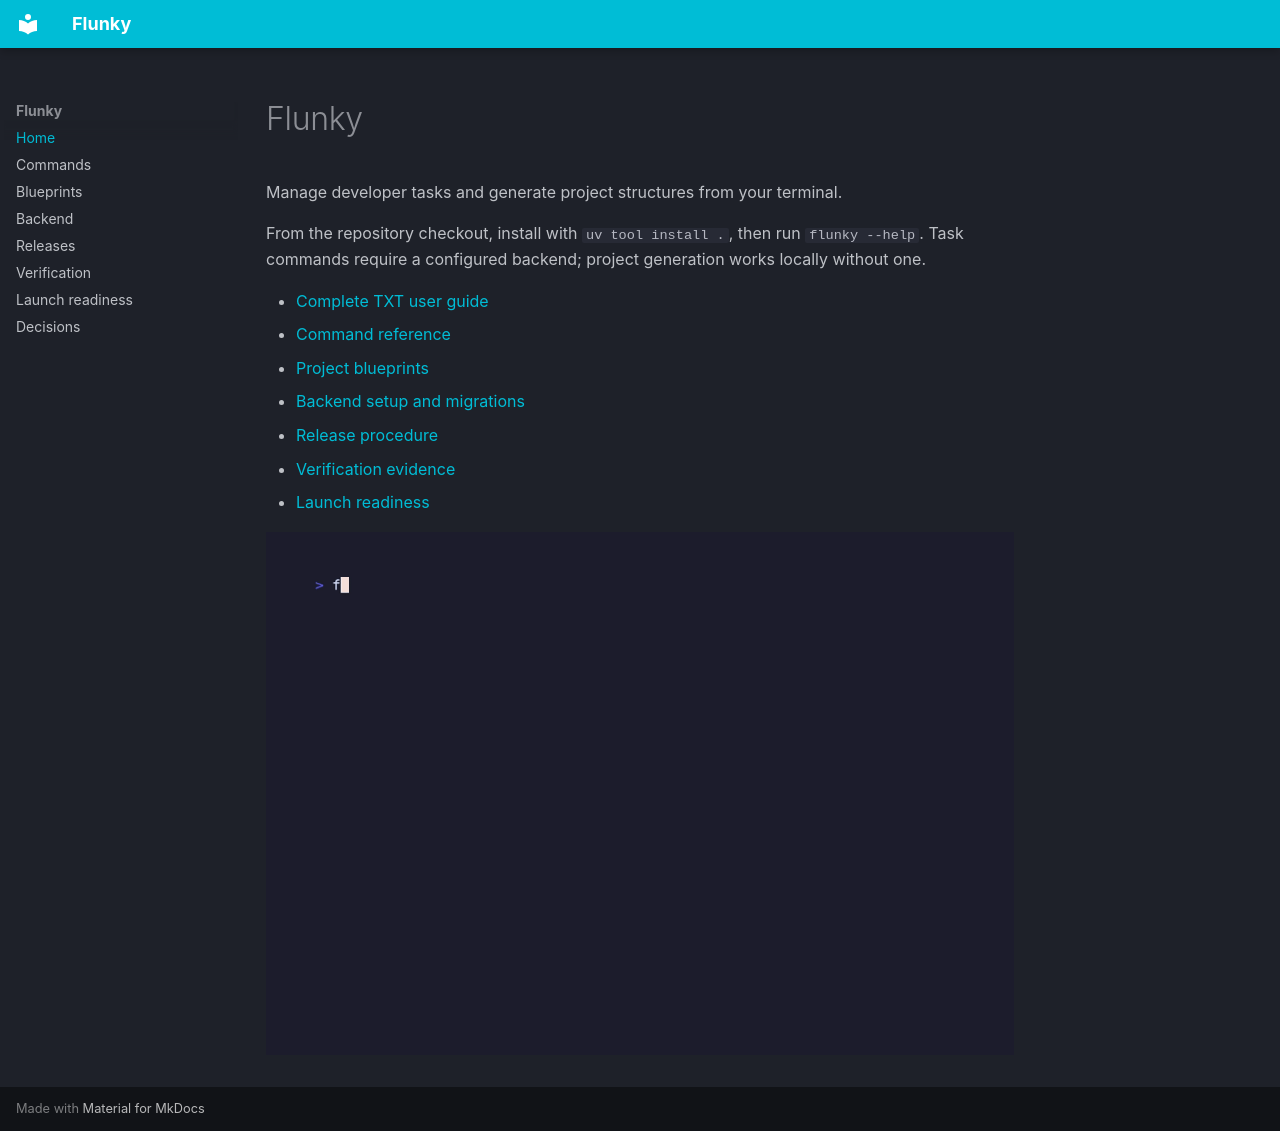

repository: arpityadav526/Flunky · page: index.html · generator: mkdocs

# Flunky

Manage developer tasks and generate project structures from your terminal.

From the repository checkout, install with `uv tool install .`, then run `flunky --help`. Task commands require a configured backend; project generation works locally without one.

- [Complete TXT user guide](USER_GUIDE.txt)
- [Command reference](COMMANDS.md)
- [Project blueprints](BLUEPRINTS.md)
- [Backend setup and migrations](BACKEND.md)
- [Release procedure](RELEASING.md)
- [Verification evidence](VERIFICATION.md)
- [Launch readiness](LAUNCH_READINESS.md)

![CLI demo](demos/cli.gif)
